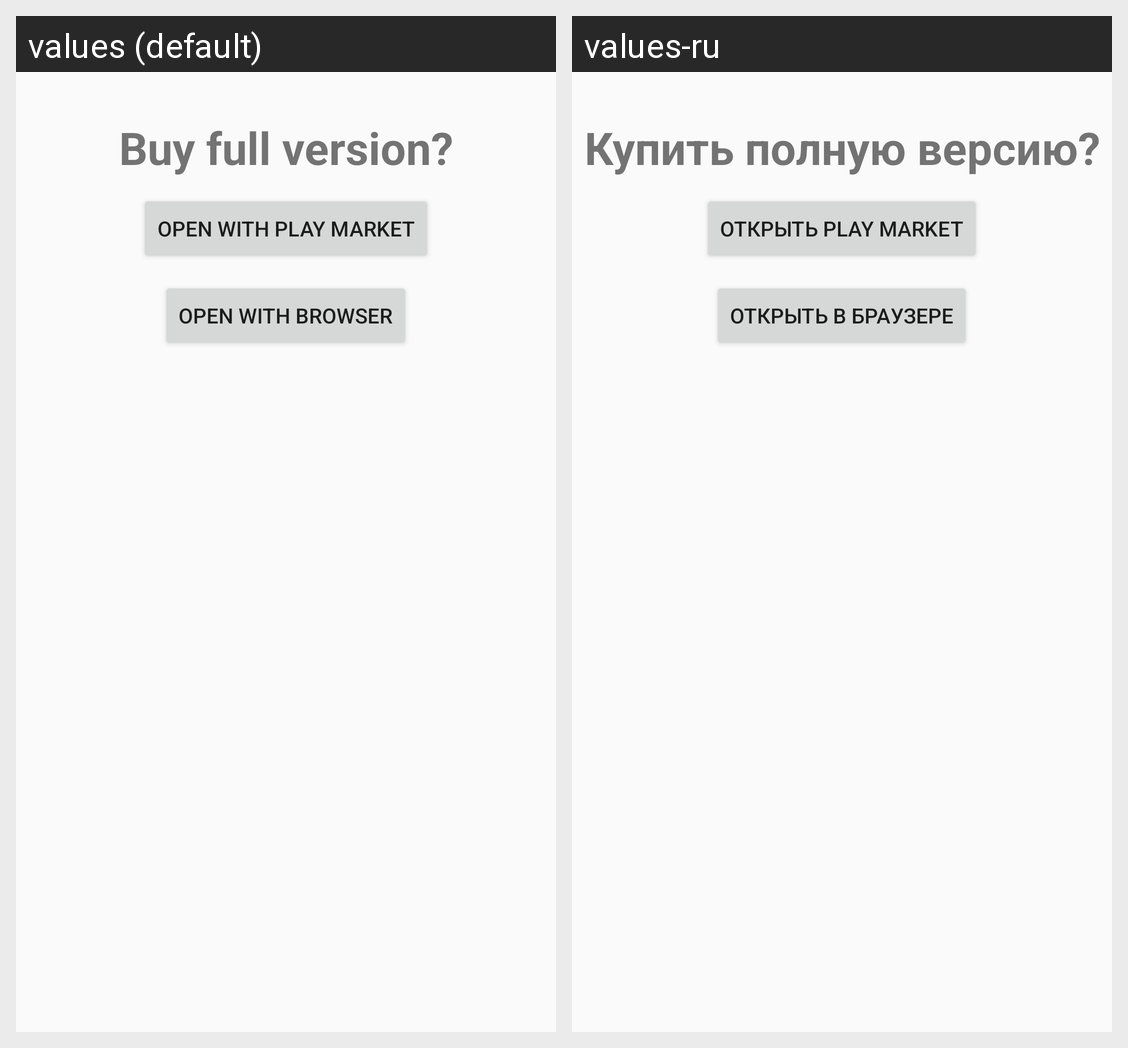

Locale-by-locale string values for the Android screen shown in this grid:
Android screen res/layout/fragment_buy_dialog_flying_text.xml rendered under 2 locales, left to right: values (default), values-ru. Device: Nexus 5 (rendered at 1080×1920; each locale shown at half size, 540×960, under a caption strip naming it); theme AppTheme.
Strings drawn on this screen, with the default value and each locale's value (text and hints the layout hard-codes, and strings that could not be matched under every locale, appear in the picture but are not listed):

Buy_full_ver
  values: Buy full version?
  values-ru: Купить полную версию?

Open_market
  values: Open with Play market
  values-ru: Открыть Play market

Open_browser
  values: Open with Browser
  values-ru: Открыть в браузере
